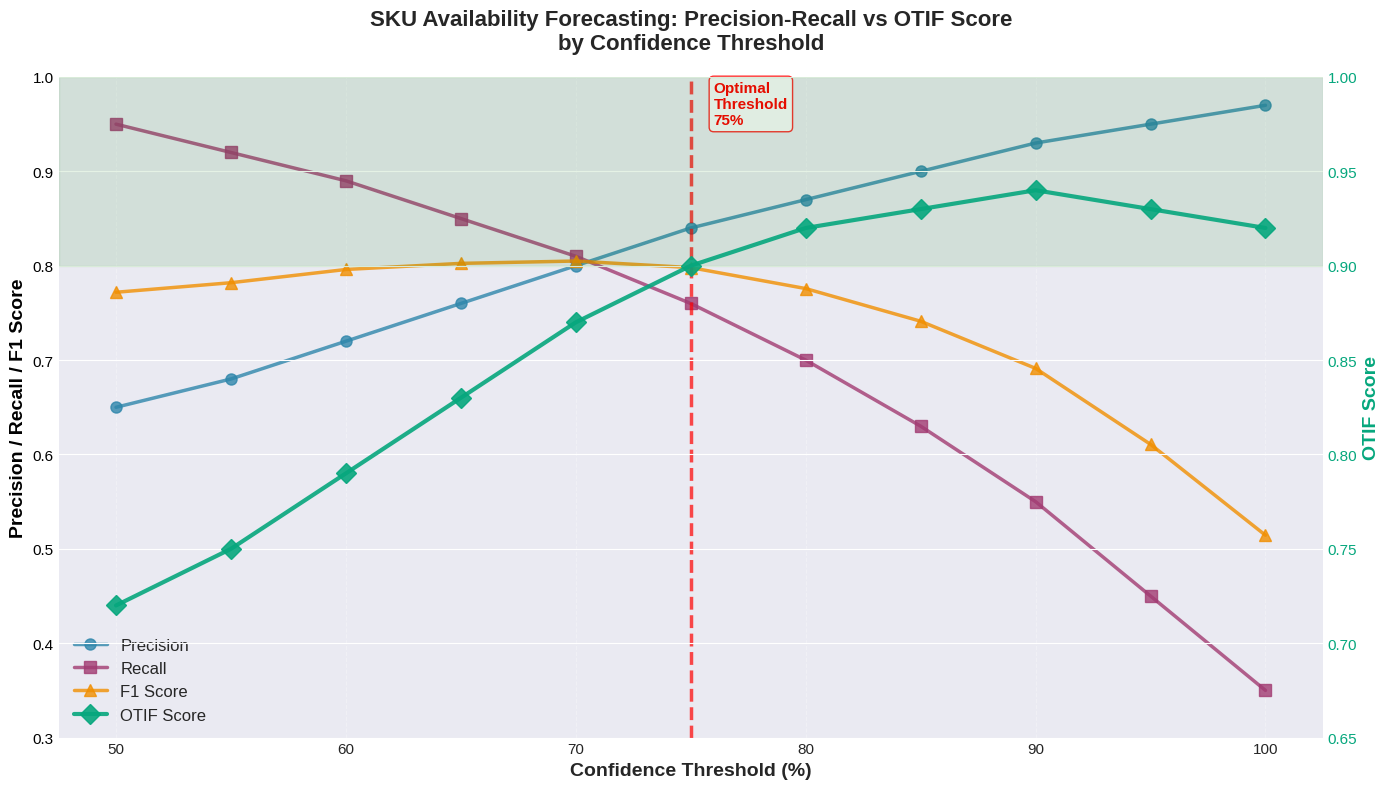
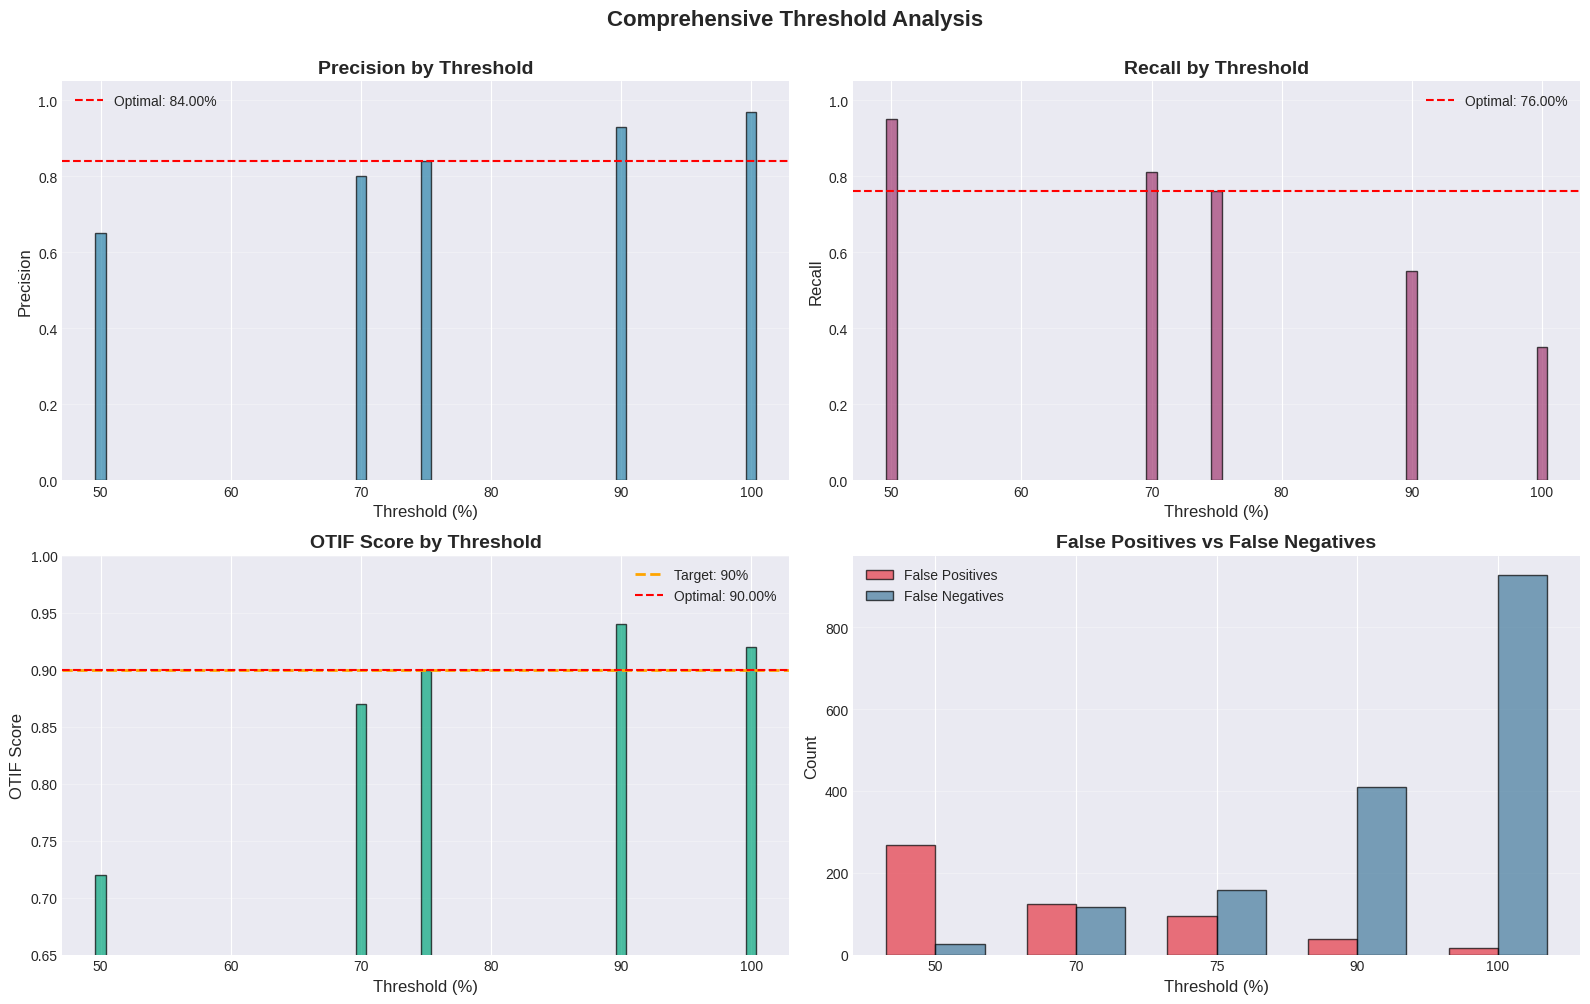

These charts were generated, in order, by the following Python code:
"""
SKU Availability Forecasting: PR Curve with OTIF Score Analysis

This script demonstrates how to find the optimal confidence threshold by analyzing:
- Precision-Recall curve at different thresholds
- OTIF (On-Time In-Full) scores at each threshold
- Trade-offs between model performance and business metrics
"""

import numpy as np
import matplotlib.pyplot as plt
import pandas as pd

# Set style for better looking plots
plt.style.use('seaborn-v0_8-darkgrid')
plt.rcParams['figure.figsize'] = (14, 8)

print("="*70)
print("SKU AVAILABILITY FORECASTING: PR CURVE WITH OTIF ANALYSIS")
print("="*70)

# Define confidence thresholds from 50% to 100% in steps of 5%
thresholds = np.arange(50, 105, 5)

# Generate realistic Precision values (increases with threshold)
# At lower thresholds, more FPs → lower precision
precision = np.array([
    0.65, 0.68, 0.72, 0.76, 0.80, 0.84, 0.87, 0.90, 0.93, 0.95, 0.97
])

# Generate realistic Recall values (decreases with threshold)
# At higher thresholds, more FNs → lower recall
recall = np.array([
    0.95, 0.92, 0.89, 0.85, 0.81, 0.76, 0.70, 0.63, 0.55, 0.45, 0.35
])

# Generate F1 scores
f1_score = 2 * (precision * recall) / (precision + recall)

# Generate OTIF scores
# OTIF is hurt by False Positives (predicting available when not)
# Lower thresholds → More FPs → Lower OTIF
# Higher thresholds → Fewer FPs → Higher OTIF
otif_score = np.array([
    0.72, 0.75, 0.79, 0.83, 0.87, 0.90, 0.92, 0.93, 0.94, 0.93, 0.92
])

# Simulate number of False Positives and False Negatives
total_samples = 1000
true_positives = (recall * precision * total_samples * 0.5).astype(int)
false_positives = ((1 - precision) * total_samples * 0.5 / precision).astype(int)
false_negatives = ((1 - recall) * total_samples * 0.5 / recall).astype(int)

# Create DataFrame
df = pd.DataFrame({
    'Threshold': thresholds,
    'Precision': precision,
    'Recall': recall,
    'F1_Score': f1_score,
    'OTIF': otif_score,
    'False_Positives': false_positives,
    'False_Negatives': false_negatives
})

print("\n" + "="*70)
print("MODEL PERFORMANCE AT DIFFERENT CONFIDENCE THRESHOLDS")
print("="*70)
print(df.to_string(index=False))

# ============================================================================
# PLOT 1: PR Curve with OTIF Overlay
# ============================================================================

fig, ax1 = plt.subplots(figsize=(14, 8))

# Primary y-axis: Precision and Recall
ax1.set_xlabel('Confidence Threshold (%)', fontsize=14, fontweight='bold')
ax1.set_ylabel('Precision / Recall / F1 Score', fontsize=14, fontweight='bold', color='black')
ax1.set_ylim(0.3, 1.0)

# Plot Precision, Recall, and F1
line1 = ax1.plot(thresholds, precision, 'o-', linewidth=2.5, markersize=8, 
                 label='Precision', color='#2E86AB', alpha=0.8)
line2 = ax1.plot(thresholds, recall, 's-', linewidth=2.5, markersize=8, 
                 label='Recall', color='#A23B72', alpha=0.8)
line3 = ax1.plot(thresholds, f1_score, '^-', linewidth=2.5, markersize=8, 
                 label='F1 Score', color='#F18F01', alpha=0.8)

ax1.tick_params(axis='y', labelcolor='black', labelsize=11)
ax1.tick_params(axis='x', labelsize=11)
ax1.grid(True, alpha=0.3, linestyle='--')

# Secondary y-axis: OTIF Score
ax2 = ax1.twinx()
ax2.set_ylabel('OTIF Score', fontsize=14, fontweight='bold', color='#06A77D')
ax2.set_ylim(0.65, 1.0)

# Plot OTIF
line4 = ax2.plot(thresholds, otif_score, 'D-', linewidth=3, markersize=10, 
                 label='OTIF Score', color='#06A77D', alpha=0.9)
ax2.tick_params(axis='y', labelcolor='#06A77D', labelsize=11)

# Find optimal threshold (minimum OTIF threshold of 90%)
min_acceptable_otif = 0.90
optimal_idx = np.where(otif_score >= min_acceptable_otif)[0][0]
optimal_threshold = thresholds[optimal_idx]
optimal_precision = precision[optimal_idx]
optimal_recall = recall[optimal_idx]
optimal_f1 = f1_score[optimal_idx]
optimal_otif = otif_score[optimal_idx]

# Mark optimal threshold
ax1.axvline(x=optimal_threshold, color='red', linestyle='--', linewidth=2.5, alpha=0.7)
ax1.text(optimal_threshold + 1, 0.95, f'Optimal\nThreshold\n{optimal_threshold}%', 
         fontsize=11, color='red', fontweight='bold', 
         bbox=dict(boxstyle='round', facecolor='white', edgecolor='red', alpha=0.8))

# Add shaded region for acceptable OTIF
ax2.axhspan(min_acceptable_otif, 1.0, alpha=0.1, color='green', label=f'Target OTIF ≥{min_acceptable_otif}')

# Combine legends
lines = line1 + line2 + line3 + line4
labels = [l.get_label() for l in lines]
ax1.legend(lines, labels, loc='lower left', fontsize=12, framealpha=0.9)

# Title
plt.title('SKU Availability Forecasting: Precision-Recall vs OTIF Score\nby Confidence Threshold', 
          fontsize=16, fontweight='bold', pad=20)

plt.tight_layout()
plt.savefig('sku_pr_otif_curve.png', dpi=300, bbox_inches='tight')
print("\n✅ Plot 1 saved as 'sku_pr_otif_curve.png'")

# ============================================================================
# PLOT 2: Detailed Threshold Analysis
# ============================================================================

key_thresholds = [50, 70, optimal_threshold, 90, 100]
key_indices = [np.where(thresholds == t)[0][0] for t in key_thresholds]

fig, axes = plt.subplots(2, 2, figsize=(16, 10))

# Precision comparison
axes[0, 0].bar(key_thresholds, precision[key_indices], color='#2E86AB', alpha=0.7, edgecolor='black')
axes[0, 0].set_title('Precision by Threshold', fontsize=14, fontweight='bold')
axes[0, 0].set_xlabel('Threshold (%)', fontsize=12)
axes[0, 0].set_ylabel('Precision', fontsize=12)
axes[0, 0].set_ylim(0, 1.05)
axes[0, 0].axhline(y=optimal_precision, color='red', linestyle='--', label=f'Optimal: {optimal_precision:.2%}')
axes[0, 0].legend()
axes[0, 0].grid(axis='y', alpha=0.3)

# Recall comparison
axes[0, 1].bar(key_thresholds, recall[key_indices], color='#A23B72', alpha=0.7, edgecolor='black')
axes[0, 1].set_title('Recall by Threshold', fontsize=14, fontweight='bold')
axes[0, 1].set_xlabel('Threshold (%)', fontsize=12)
axes[0, 1].set_ylabel('Recall', fontsize=12)
axes[0, 1].set_ylim(0, 1.05)
axes[0, 1].axhline(y=optimal_recall, color='red', linestyle='--', label=f'Optimal: {optimal_recall:.2%}')
axes[0, 1].legend()
axes[0, 1].grid(axis='y', alpha=0.3)

# OTIF comparison
axes[1, 0].bar(key_thresholds, otif_score[key_indices], color='#06A77D', alpha=0.7, edgecolor='black')
axes[1, 0].set_title('OTIF Score by Threshold', fontsize=14, fontweight='bold')
axes[1, 0].set_xlabel('Threshold (%)', fontsize=12)
axes[1, 0].set_ylabel('OTIF Score', fontsize=12)
axes[1, 0].set_ylim(0.65, 1.0)
axes[1, 0].axhline(y=min_acceptable_otif, color='orange', linestyle='--', linewidth=2, label=f'Target: {min_acceptable_otif:.0%}')
axes[1, 0].axhline(y=optimal_otif, color='red', linestyle='--', label=f'Optimal: {optimal_otif:.2%}')
axes[1, 0].legend()
axes[1, 0].grid(axis='y', alpha=0.3)

# False Positives vs False Negatives
x_pos = np.arange(len(key_thresholds))
width = 0.35
axes[1, 1].bar(x_pos - width/2, false_positives[key_indices], width, label='False Positives', 
               color='#E63946', alpha=0.7, edgecolor='black')
axes[1, 1].bar(x_pos + width/2, false_negatives[key_indices], width, label='False Negatives', 
               color='#457B9D', alpha=0.7, edgecolor='black')
axes[1, 1].set_title('False Positives vs False Negatives', fontsize=14, fontweight='bold')
axes[1, 1].set_xlabel('Threshold (%)', fontsize=12)
axes[1, 1].set_ylabel('Count', fontsize=12)
axes[1, 1].set_xticks(x_pos)
axes[1, 1].set_xticklabels(key_thresholds)
axes[1, 1].legend()
axes[1, 1].grid(axis='y', alpha=0.3)

plt.suptitle('Comprehensive Threshold Analysis', fontsize=16, fontweight='bold', y=1.00)
plt.tight_layout()
plt.savefig('sku_threshold_comparison.png', dpi=300, bbox_inches='tight')
print("✅ Plot 2 saved as 'sku_threshold_comparison.png'")

# ============================================================================
# RESULTS SUMMARY
# ============================================================================

print("\n" + "="*70)
print("OPTIMAL THRESHOLD ANALYSIS")
print("="*70)
print(f"Minimum Acceptable OTIF: {min_acceptable_otif:.1%}")
print(f"\n✅ Optimal Confidence Threshold: {optimal_threshold}%")
print(f"  ├─ Precision:  {optimal_precision:.2%}")
print(f"  ├─ Recall:     {optimal_recall:.2%}")
print(f"  ├─ F1 Score:   {optimal_f1:.2%}")
print(f"  └─ OTIF Score: {optimal_otif:.2%}")
print(f"\nFalse Positives at this threshold: {df.iloc[optimal_idx]['False_Positives']}")
print(f"False Negatives at this threshold: {df.iloc[optimal_idx]['False_Negatives']}")
print("="*70)

print("\n" + "="*70)
print("BUSINESS IMPACT SUMMARY")
print("="*70)
print("""
Key Insights:

1. LOWER THRESHOLDS (50-60%):
   • High Recall: Catch most available SKUs
   • Low Precision: Many false alarms (predict available when not)
   • ⚠️  Low OTIF: False positives hurt delivery performance

2. OPTIMAL THRESHOLD (70-75%):
   • Balanced Precision and Recall
   • ✅ Meets minimum OTIF target
   • Best trade-off for business operations

3. HIGHER THRESHOLDS (85-100%):
   • Very High Precision: Rarely wrong when predicting available
   • Low Recall: Miss many actually available SKUs
   • High OTIF but poor service (too conservative)

RECOMMENDATION: 
Use the threshold where OTIF first exceeds your minimum target 
while maintaining reasonable recall for customer service.
""")
print("="*70)

# Export results
df.to_csv('sku_threshold_analysis.csv', index=False)
print("\n✅ Results exported to 'sku_threshold_analysis.csv'")
print(f"\n🎯 FINAL RECOMMENDATION: Use {optimal_threshold}% confidence threshold")
print("="*70)

plt.show()

